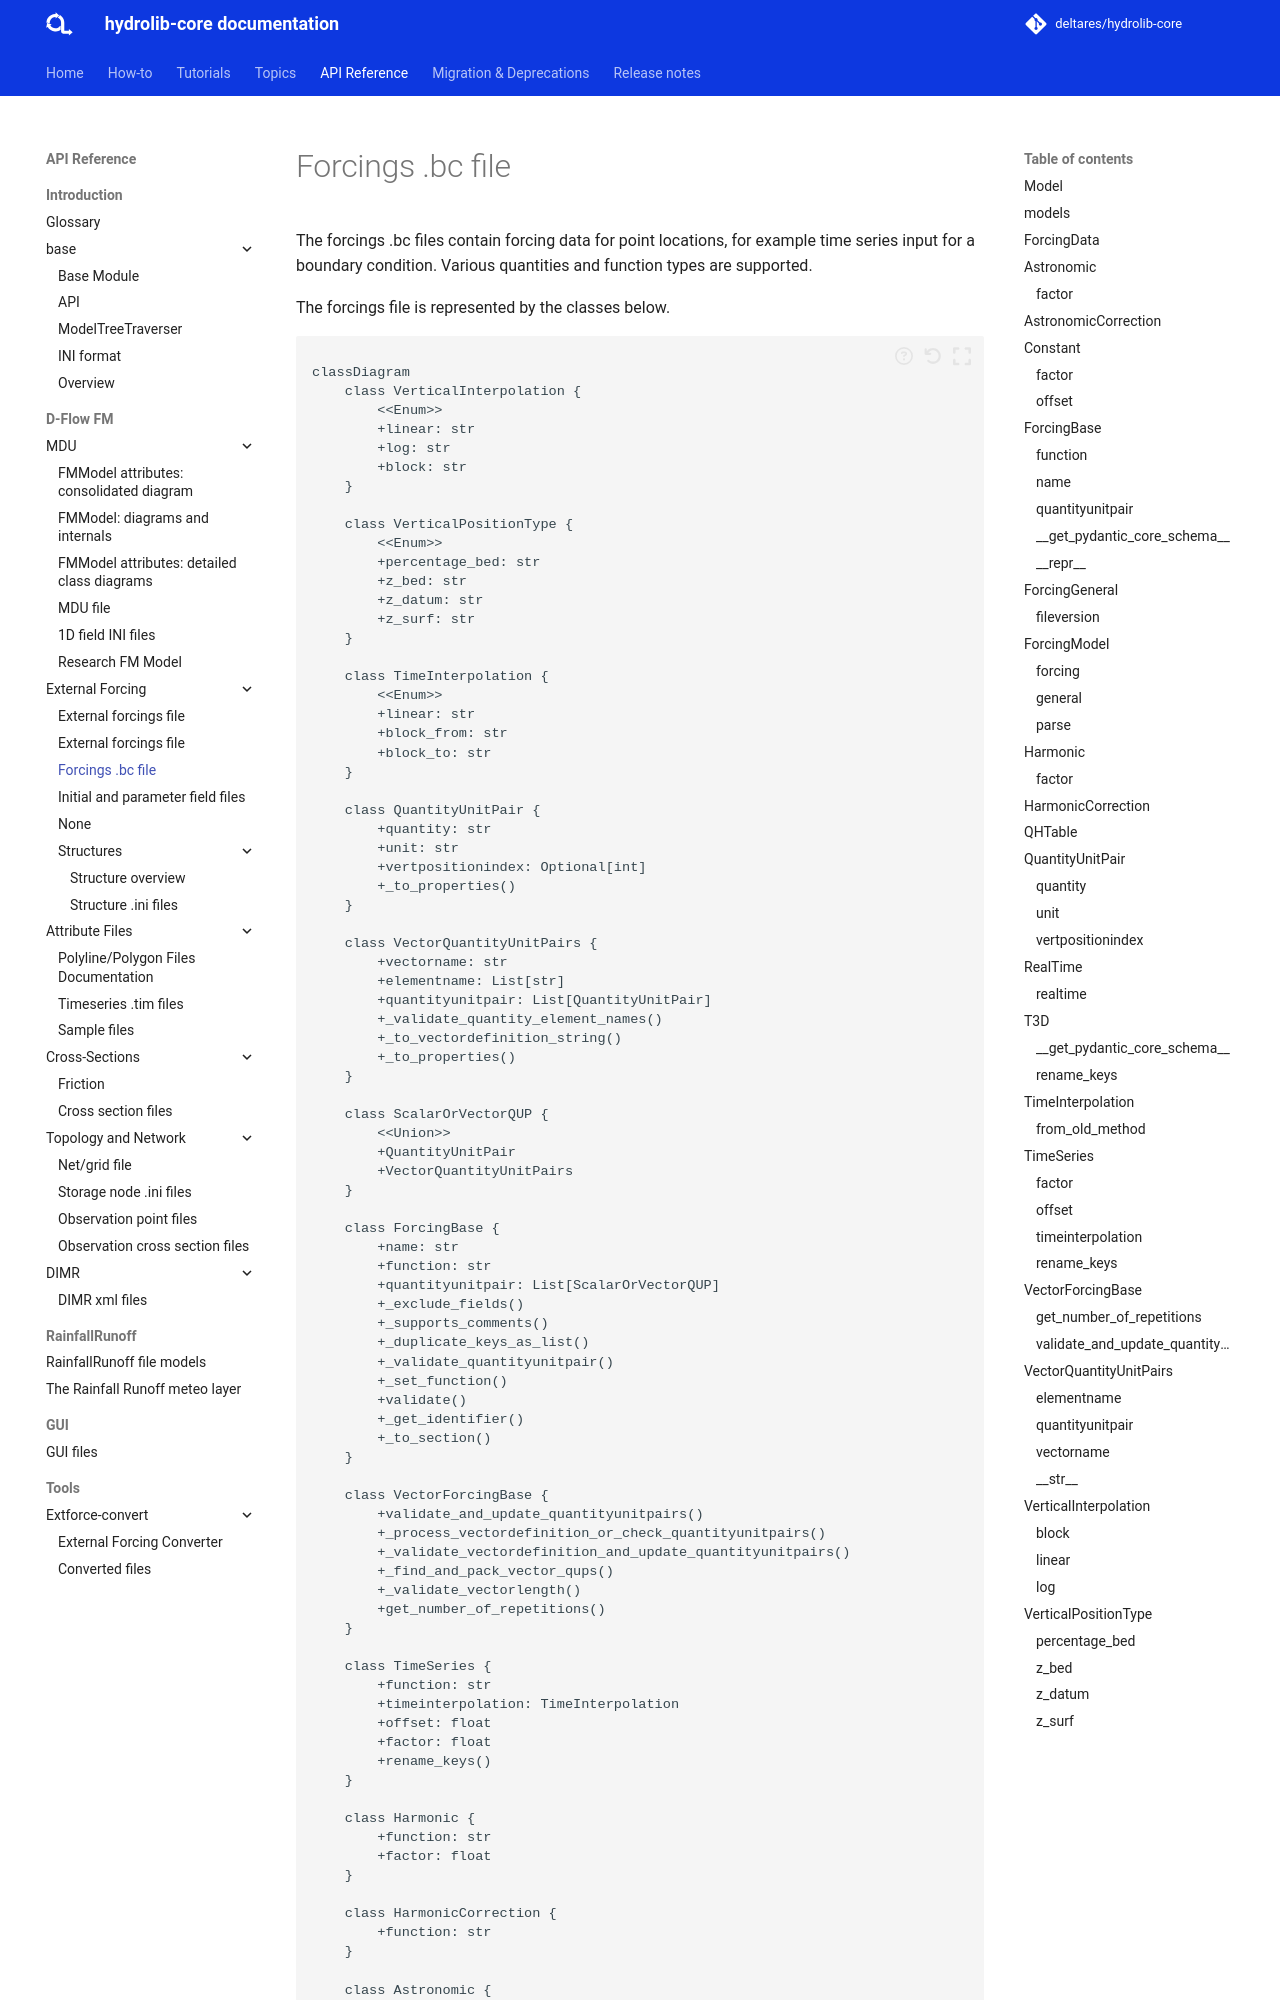

repository: Deltares/HYDROLIB-core · page: 1.6.1/reference/dflowfm/external-forcing/forcing/index.html · generator: mkdocs

# Forcings .bc file
The forcings .bc files contain forcing data for point locations,
for example time series input for a boundary condition. Various
quantities and function types are supported.

The forcings file is represented by the classes below.
